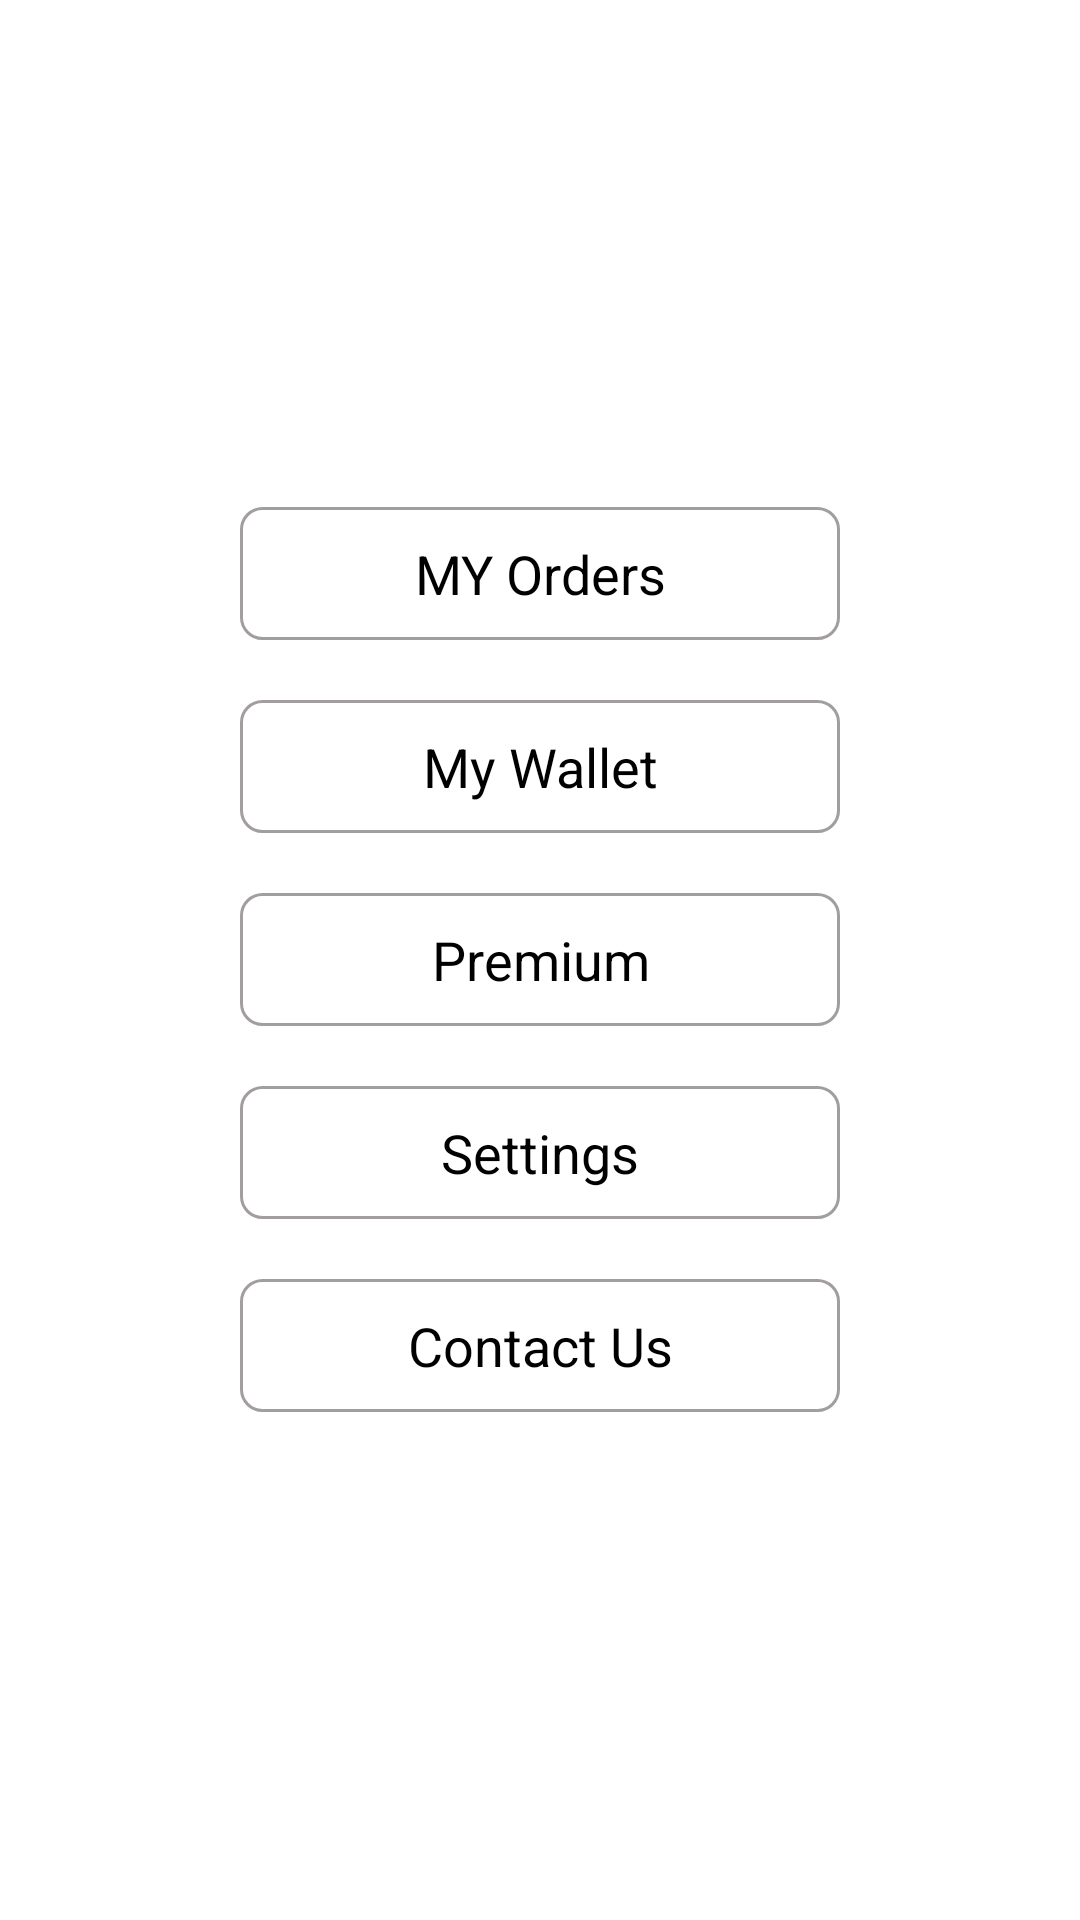

Write the Android layout XML for this screen, with the resource values it uses.
<!-- AndroidManifest.xml: application theme Theme.OnlineCommerce -->
<!-- res/layout/fragment_account.xml -->
<?xml version="1.0" encoding="utf-8"?>
<FrameLayout xmlns:android="http://schemas.android.com/apk/res/android"
    xmlns:tools="http://schemas.android.com/tools"
    android:layout_width="match_parent"
    android:layout_height="match_parent"
    tools:context=".Fragment.AccountFragment">

    <LinearLayout
        android:layout_width="match_parent"
        android:layout_height="wrap_content"
        android:layout_gravity="center"
        android:orientation="vertical">

        <TextView
            android:layout_width="200dp"
            android:layout_height="wrap_content"
            android:layout_margin="10dp"
            android:text="MY Orders"
            android:textSize="18sp"
            android:textColor="@color/black"
            android:layout_gravity="center_horizontal"
            android:gravity="center_horizontal"
            android:padding="10dp"
            android:background="@drawable/edittext_bg"/>

        <TextView
            android:layout_width="200dp"
            android:layout_height="wrap_content"
            android:layout_margin="10dp"
            android:layout_gravity="center_horizontal"
            android:textSize="18sp"
            android:gravity="center_horizontal"
            android:textColor="@color/black"
            android:text="My Wallet"
            android:padding="10dp"
            android:background="@drawable/edittext_bg"/>

        <TextView
            android:layout_width="200dp"
            android:layout_height="wrap_content"
            android:gravity="center_horizontal"
            android:layout_gravity="center_horizontal"
            android:textSize="18sp"
            android:textColor="@color/black"
            android:layout_margin="10dp"
            android:text="Premium"
            android:padding="10dp"
            android:background="@drawable/edittext_bg"/>

        <TextView
            android:layout_width="200dp"
            android:layout_height="wrap_content"
            android:gravity="center_horizontal"
            android:layout_gravity="center_horizontal"
            android:textSize="18sp"
            android:textColor="@color/black"
            android:layout_margin="10dp"
            android:text="Settings"
            android:padding="10dp"
            android:background="@drawable/edittext_bg"/>

        <TextView
            android:layout_width="200dp"
            android:layout_height="wrap_content"
            android:gravity="center_horizontal"
            android:layout_gravity="center_horizontal"
            android:textSize="18sp"
            android:textColor="@color/black"
            android:layout_margin="10dp"
            android:text="Contact Us"
            android:padding="10dp"
            android:background="@drawable/edittext_bg"/>

    </LinearLayout>


</FrameLayout>
<!-- resources referenced by this layout -->
<resources>
  <!-- drawable edittext_bg (drawable) -->
  <?xml version="1.0" encoding="utf-8"?>
  <shape xmlns:android="http://schemas.android.com/apk/res/android" android:shape="rectangle" >
      <size android:width="0dp" android:height="0dp"/>
      <corners android:radius="7dp" />
      <stroke android:width="1dp" android:color="#A39E9E" />
  
  </shape>
  <style name="Theme.OnlineCommerce" parent="Theme.MaterialComponents.Light.NoActionBar">
          
          <item name="colorPrimary">#2196F3</item>
          <item name="colorPrimaryVariant">#2196F3</item>
          <item name="colorOnPrimary">@color/white</item>
          
          <item name="colorSecondary">@color/purple_500</item>
          <item name="colorSecondaryVariant">@color/purple_500</item>
          <item name="colorOnSecondary">@color/purple_200</item>
          
          <item name="android:statusBarColor" tools:targetApi="l">?attr/colorPrimaryVariant</item>
          
      </style>
  <!-- not gathered from this repository: default colours our renderer supplied (Android Studio template values) -->
  <color name="purple_200">#FFBB86FC</color>
  <color name="purple_500">#FF6200EE</color>
  <color name="black">#FF000000</color>
  <color name="white">#FFFFFFFF</color>
</resources>
